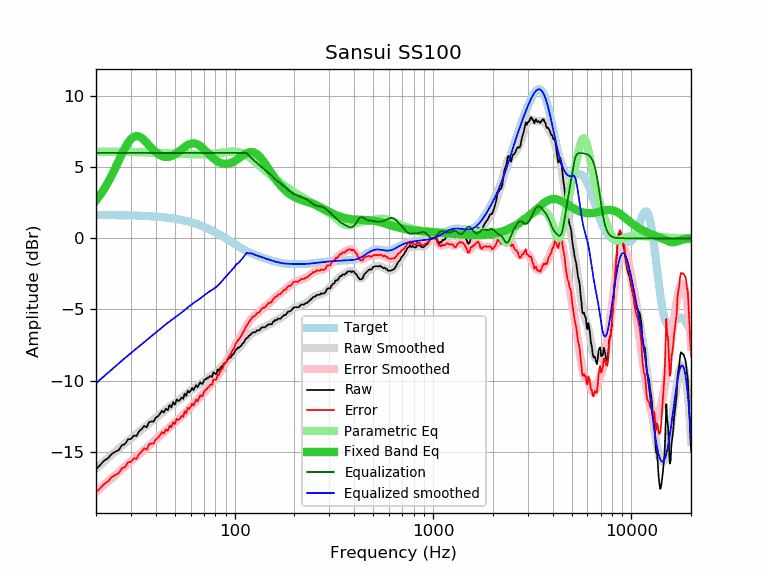

Source data for this figure (header and first rows):
frequency, raw, error, smoothed, error_smoothed, equalization, parametric_eq, equalized_raw, equalized_smoothed, target
20, -16.22, -17.86, -16.18, -17.82, 6.00, 2.66, -10.22, -10.18, 1.64
21, -15.92, -17.56, -15.92, -17.56, 6.00, 3.05, -9.92, -9.92, 1.64
22, -15.62, -17.25, -15.68, -17.31, 6.00, 3.48, -9.62, -9.68, 1.64
23, -15.45, -17.08, -15.44, -17.07, 6.00, 3.94, -9.45, -9.44, 1.63
24, -15.15, -16.78, -15.21, -16.84, 6.00, 4.43, -9.15, -9.21, 1.63
25, -15.00, -16.63, -15.00, -16.62, 6.00, 4.93, -9.00, -9.00, 1.63
26, -14.89, -16.51, -14.79, -16.42, 6.00, 5.43, -8.89, -8.79, 1.62
27, -14.54, -16.16, -14.60, -16.22, 6.00, 5.92, -8.54, -8.60, 1.62
28, -14.46, -16.08, -14.41, -16.03, 6.00, 6.35, -8.46, -8.41, 1.62
29, -14.13, -15.74, -14.23, -15.85, 6.00, 6.71, -8.13, -8.23, 1.61
30, -14.10, -15.71, -14.06, -15.67, 6.00, 6.98, -8.10, -8.06, 1.61
31, -13.86, -15.46, -13.90, -15.50, 6.00, 7.14, -7.86, -7.90, 1.60
32, -13.89, -15.49, -13.74, -15.34, 6.00, 7.20, -7.89, -7.74, 1.60
33, -13.55, -15.14, -13.58, -15.17, 6.00, 7.16, -7.55, -7.58, 1.59
34, -13.41, -14.99, -13.44, -15.02, 6.00, 7.05, -7.41, -7.44, 1.58
35, -13.18, -14.75, -13.29, -14.87, 6.00, 6.90, -7.18, -7.29, 1.58
36, -13.28, -14.85, -13.15, -14.72, 6.00, 6.72, -7.28, -7.15, 1.57
37, -12.92, -14.48, -13.01, -14.57, 6.00, 6.54, -6.92, -7.01, 1.56
38, -12.87, -14.42, -12.88, -14.43, 6.00, 6.36, -6.87, -6.88, 1.55
39, -12.88, -14.42, -12.75, -14.29, 6.00, 6.20, -6.88, -6.75, 1.54
40, -12.61, -14.14, -12.62, -14.15, 6.00, 6.06, -6.61, -6.62, 1.53
41, -12.50, -14.02, -12.49, -14.01, 6.00, 5.94, -6.50, -6.49, 1.52
42, -12.35, -13.85, -12.37, -13.88, 6.00, 5.85, -6.35, -6.37, 1.51
43, -12.12, -13.61, -12.26, -13.75, 6.00, 5.78, -6.12, -6.26, 1.49
44, -12.24, -13.72, -12.14, -13.62, 6.00, 5.74, -6.24, -6.14, 1.48
45, -11.97, -13.43, -12.04, -13.50, 6.00, 5.72, -5.97, -6.04, 1.46
46, -12.08, -13.53, -11.94, -13.38, 6.00, 5.72, -6.08, -5.94, 1.45
47, -11.72, -13.15, -11.84, -13.27, 6.00, 5.74, -5.72, -5.84, 1.43
48, -11.88, -13.29, -11.74, -13.16, 6.00, 5.78, -5.88, -5.74, 1.42
49, -11.52, -12.92, -11.65, -13.05, 6.00, 5.84, -5.52, -5.65, 1.40
50, -11.68, -13.06, -11.56, -12.94, 6.00, 5.91, -5.68, -5.56, 1.38
51, -11.32, -12.68, -11.48, -12.83, 6.00, 5.99, -5.32, -5.48, 1.36
52, -11.43, -12.77, -11.39, -12.73, 6.00, 6.07, -5.43, -5.39, 1.34
53, -11.35, -12.67, -11.30, -12.62, 6.00, 6.16, -5.35, -5.30, 1.32
54, -11.18, -12.47, -11.22, -12.51, 6.00, 6.25, -5.18, -5.22, 1.29
55, -11.28, -12.55, -11.13, -12.40, 6.00, 6.34, -5.28, -5.13, 1.27
56, -10.91, -12.15, -11.04, -12.28, 6.00, 6.42, -4.91, -5.04, 1.25
57, -11.07, -12.29, -10.95, -12.17, 6.00, 6.49, -5.07, -4.95, 1.22
58, -10.71, -11.90, -10.86, -12.06, 6.00, 6.56, -4.71, -4.86, 1.19
59, -10.83, -12.00, -10.78, -11.94, 6.00, 6.61, -4.83, -4.78, 1.17
60, -10.71, -11.85, -10.70, -11.84, 6.00, 6.65, -4.71, -4.70, 1.14
61, -10.51, -11.62, -10.62, -11.73, 6.00, 6.67, -4.51, -4.62, 1.11
62, -10.67, -11.75, -10.55, -11.63, 6.00, 6.67, -4.67, -4.55, 1.08
63, -10.49, -11.54, -10.48, -11.53, 6.00, 6.66, -4.49, -4.48, 1.05
64, -10.31, -11.33, -10.42, -11.44, 6.00, 6.64, -4.31, -4.42, 1.02
65, -10.47, -11.46, -10.36, -11.34, 6.00, 6.60, -4.47, -4.36, 0.99
66, -10.29, -11.24, -10.29, -11.24, 6.00, 6.55, -4.29, -4.29, 0.95
67, -10.11, -11.03, -10.23, -11.15, 6.00, 6.49, -4.11, -4.23, 0.92
68, -10.22, -11.10, -10.16, -11.04, 6.00, 6.42, -4.22, -4.16, 0.88
69, -10.22, -11.07, -10.09, -10.94, 6.00, 6.34, -4.22, -4.09, 0.85
70, -9.99, -10.80, -10.02, -10.84, 6.00, 6.26, -3.99, -4.02, 0.81
71, -9.89, -10.67, -9.95, -10.73, 6.00, 6.18, -3.89, -3.95, 0.78
72, -9.89, -10.63, -9.89, -10.63, 6.00, 6.09, -3.89, -3.89, 0.74
73, -9.79, -10.49, -9.83, -10.53, 6.00, 6.01, -3.79, -3.83, 0.70
74, -9.79, -10.45, -9.77, -10.43, 6.00, 5.93, -3.79, -3.77, 0.66
75, -9.69, -10.31, -9.72, -10.34, 6.00, 5.85, -3.69, -3.72, 0.62
76, -9.69, -10.27, -9.67, -10.25, 6.00, 5.77, -3.69, -3.67, 0.59
77, -9.75, -10.29, -9.62, -10.16, 6.00, 5.70, -3.75, -3.62, 0.55
78, -9.42, -9.92, -9.57, -10.07, 6.00, 5.63, -3.42, -3.57, 0.51
79, -9.45, -9.91, -9.52, -9.98, 6.00, 5.56, -3.45, -3.52, 0.47
... 553 more rows
